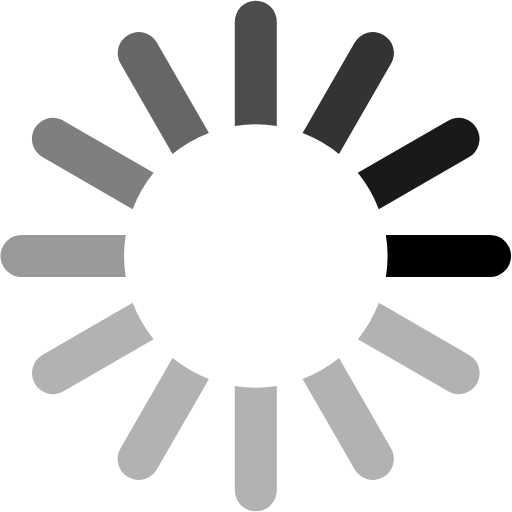
t = 0.00 s
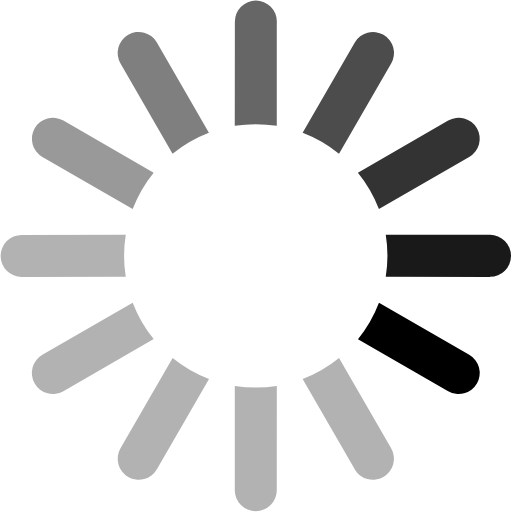
t = 0.17 s
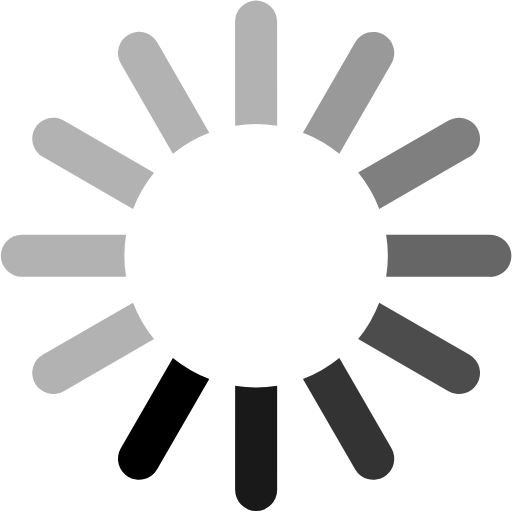
t = 0.37 s
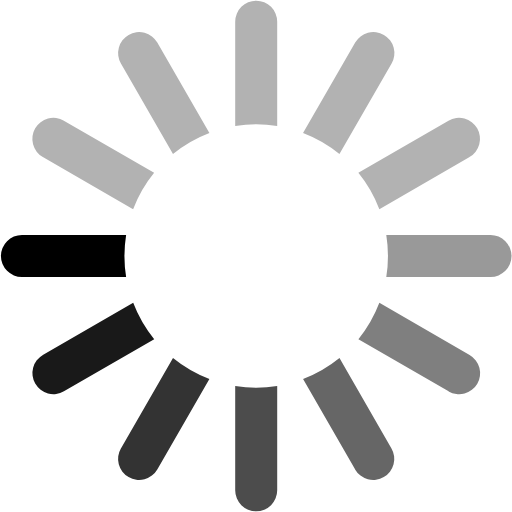
t = 0.54 s
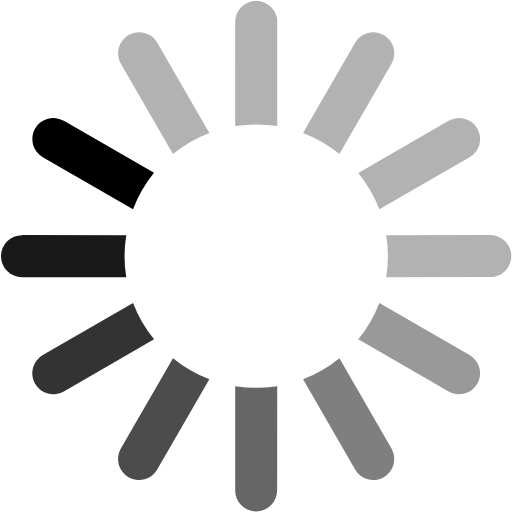
t = 0.71 s
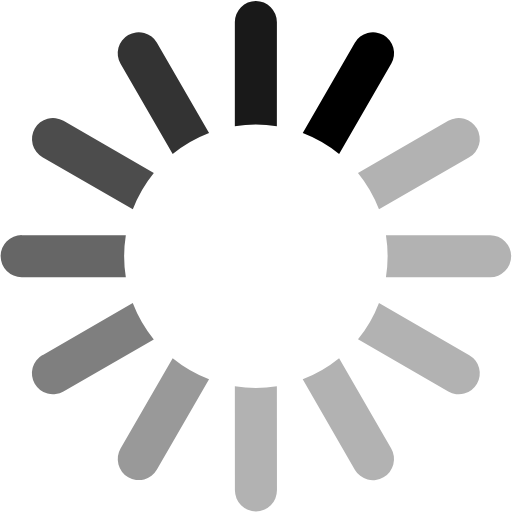
t = 0.91 s

The animated SVG that drew these frames (rendered in a browser with its animation timeline set to each time). Animation: 1 SMIL element (animateTransform=1); one cycle of 1.08 s, repeats indefinitely.

<?xml version="1.0" encoding="UTF-8" standalone="no"?>
<svg xmlns:svg="http://www.w3.org/2000/svg" xmlns="http://www.w3.org/2000/svg"
     xmlns:xlink="http://www.w3.org/1999/xlink" version="1.0" width="64px" height="64px" viewBox="0 0 128 128"
     xml:space="preserve"><g><path d="M122.5 69.25H96.47a33.1 33.1 0 0 0 0-10.5h26.05a5.25 5.25 0 0 1 0 10.5z" fill="#000000"/><path
        d="M112.04 97.83L89.47 84.8a33.1 33.1 0 0 0 5.25-9.1l22.57 13.03a5.25 5.25 0 0 1-5.28 9.1z" fill="#b2b2b2"/><path
        d="M88.68 117.35L75.65 94.78a33.1 33.1 0 0 0 9.1-5.25l13.02 22.57a5.25 5.25 0 1 1-9.1 5.25z" fill="#b2b2b2"/><path
        d="M58.7 122.57V96.5a33.1 33.1 0 0 0 10.5 0v26.07a5.25 5.25 0 0 1-10.5 0z" fill="#b2b2b2"/><path
        d="M30.1 112.1l13.04-22.57a33.1 33.1 0 0 0 9.1 5.25L39.2 117.35a5.25 5.25 0 1 1-9.1-5.25z" fill="#b2b2b2"/><path
        d="M10.6 88.74L33.16 75.7a33.1 33.1 0 0 0 5.25 9.1L15.88 97.83a5.25 5.25 0 1 1-5.25-9.1z" fill="#b2b2b2"/><path
        d="M5.37 58.75h26.06a33.1 33.1 0 0 0 0 10.5H5.37a5.25 5.25 0 0 1 0-10.5z" fill="#999999"/><path
        d="M15.85 30.17L38.4 43.2a33.1 33.1 0 0 0-5.24 9.1L10.6 39.25a5.25 5.25 0 1 1 5.25-9.1z" fill="#7f7f7f"/><path
        d="M39.2 10.65l13.03 22.57a33.1 33.1 0 0 0-9.1 5.25l-13-22.57a5.25 5.25 0 1 1 9.1-5.25z" fill="#666666"/><path
        d="M69.2 5.43V31.5a33.1 33.1 0 0 0-10.5 0V5.42a5.25 5.25 0 1 1 10.5 0z" fill="#4c4c4c"/><path
        d="M97.77 15.9L84.75 38.47a33.1 33.1 0 0 0-9.1-5.25l13.03-22.57a5.25 5.25 0 1 1 9.1 5.25z" fill="#333333"/><path
        d="M117.3 39.26L94.7 52.3a33.1 33.1 0 0 0-5.25-9.1l22.57-13.03a5.25 5.25 0 0 1 5.25 9.1z" fill="#191919"/><animateTransform
        attributeName="transform" type="rotate"
        values="0 64 64;30 64 64;60 64 64;90 64 64;120 64 64;150 64 64;180 64 64;210 64 64;240 64 64;270 64 64;300 64 64;330 64 64"
        calcMode="discrete" dur="1080ms" repeatCount="indefinite"></animateTransform></g></svg>